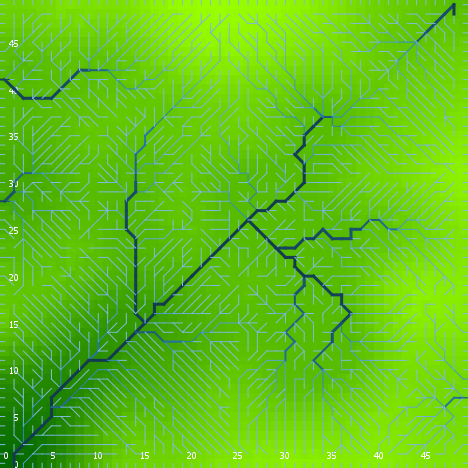

Source data for this figure (header and first rows):
export-world data (NetLogo 6.0.4)
land_05_withInitialEcologicalCommunity.n…
05/27/2020 14:20:47:598 +0100
RANDOM STATE
0 0 -1727483681 294 0.4342688945441638 f…
GLOBALS
min-pxcor, max-pxcor, min-pycor, max-pycor, perspective, subject, nextIndex, directed-links, ticks, display-mode, ecol_brushfrequencyinflection, ecol_brushfrequencyrate, ecol_grassfrequencyinflection, ecol_grassfrequencyrate, ecol_woodfrequencyinflection, ecol_woodfrequencyrate, elevationdistribution, elev_algorithm-style, elev_featureanglerange, elev_inversioniterations, elev_noise, elev_numdepressions, elev_numprotuberances, elev_numranges
0, 49, 0, 49, 0, nobody, 2600, "UNDIRECTED", -1, "terrain", 8.662, 0.08158, 0.7913, 0.1511, 40.91, 0.002589, [48.89725821855199 30.515997041523327 -1…, "C#", 24, 1.946, 4.211, 3, 6, 63
TURTLES
who, color, heading, xcor, ycor, shape, label, label-color, breed, hidden?, size, pen-size, pen-mode, numpoints
0, 125, 197, 29, 34, "default", "", 9.9, {breed flowholders}, true, 1, 1, "up", 
1, 135, 237, 12, 1, "default", "", 9.9, {breed flowholders}, true, 1, 1, "up", 
2, 115, 236, 36, 10, "default", "", 9.9, {breed flowholders}, true, 1, 1, "up", 
3, 75, 291, 10, 30, "default", "", 9.9, {breed flowholders}, true, 1, 1, "up", 
4, 125, 243, 43, 4, "default", "", 9.9, {breed flowholders}, true, 1, 1, "up", 
5, 15, 118, 39, 17, "default", "", 9.9, {breed flowholders}, true, 1, 1, "up", 
6, 25, 339, 13, 30, "default", "", 9.9, {breed flowholders}, true, 1, 1, "up", 
7, 75, 162, 44, 11, "default", "", 9.9, {breed flowholders}, true, 1, 1, "up", 
8, 95, 176, 40, 5, "default", "", 9.9, {breed flowholders}, true, 1, 1, "up", 
9, 135, 103, 42, 15, "default", "", 9.9, {breed flowholders}, true, 1, 1, "up", 
10, 55, 249, 21, 6, "default", "", 9.9, {breed flowholders}, true, 1, 1, "up", 
11, 5, 145, 36, 1, "default", "", 9.9, {breed flowholders}, true, 1, 1, "up", 
12, 65, 211, 6, 41, "default", "", 9.9, {breed flowholders}, true, 1, 1, "up", 
13, 115, 107, 41, 16, "default", "", 9.9, {breed flowholders}, true, 1, 1, "up", 
14, 105, 33, 41, 19, "default", "", 9.9, {breed flowholders}, true, 1, 1, "up", 
15, 45, 295, 7, 10, "default", "", 9.9, {breed flowholders}, true, 1, 1, "up", 
16, 15, 189, 33, 46, "default", "", 9.9, {breed flowholders}, true, 1, 1, "up", 
17, 75, 18, 48, 18, "default", "", 9.9, {breed flowholders}, true, 1, 1, "up", 
18, 25, 37, 41, 1, "default", "", 9.9, {breed flowholders}, true, 1, 1, "up", 
19, 35, 87, 23, 8, "default", "", 9.9, {breed flowholders}, true, 1, 1, "up", 
20, 125, 217, 44, 8, "default", "", 9.9, {breed flowholders}, true, 1, 1, "up", 
21, 35, 232, 10, 19, "default", "", 9.9, {breed flowholders}, true, 1, 1, "up", 
22, 97, 270, 0, 27, "line half", "", 9.9, {breed flowholders}, false, 1, 1, "up", 
23, 75, 21, 8, 30, "default", "", 9.9, {breed flowholders}, true, 1, 1, "up", 
24, 135, 284, 36, 32, "default", "", 9.9, {breed flowholders}, true, 1, 1, "up", 
25, 97, 270, 0, 48, "line half", "", 9.9, {breed flowholders}, false, 1, 1, "up", 
26, 5, 17, 10, 5, "default", "", 9.9, {breed flowholders}, true, 1, 1, "up", 
27, 135, 150, 30, 10, "default", "", 9.9, {breed flowholders}, true, 1, 1, "up", 
28, 65, 342, 40, 20, "default", "", 9.9, {breed flowholders}, true, 1, 1, "up", 
29, 115, 138, 25, 3, "default", "", 9.9, {breed flowholders}, true, 1, 1, "up", 
30, 115, 24, 12, 41, "default", "", 9.9, {breed flowholders}, true, 1, 1, "up", 
31, 135, 12, 17, 30, "default", "", 9.9, {breed flowholders}, true, 1, 1, "up", 
32, 135, 115, 15, 23, "default", "", 9.9, {breed flowholders}, true, 1, 1, "up", 
33, 135, 349, 47, 46, "default", "", 9.9, {breed flowholders}, true, 1, 1, "up", 
34, 55, 223, 29, 33, "default", "", 9.9, {breed flowholders}, true, 1, 1, "up", 
35, 97, 0, 28, 49, "line half", "", 9.9, {breed flowholders}, false, 1, 1, "up", 
36, 95, 325, 28, 1, "default", "", 9.9, {breed flowholders}, true, 1, 1, "up", 
37, 15, 170, 25, 36, "default", "", 9.9, {breed flowholders}, true, 1, 1, "up", 
38, 25, 268, 16, 30, "default", "", 9.9, {breed flowholders}, true, 1, 1, "up", 
39, 5, 257, 23, 15, "default", "", 9.9, {breed flowholders}, true, 1, 1, "up", 
40, 125, 81, 1, 32, "default", "", 9.9, {breed flowholders}, true, 1, 1, "up", 
41, 105, 93, 8, 31, "default", "", 9.9, {breed flowholders}, true, 1, 1, "up", 
42, 5, 260, 40, 35, "default", "", 9.9, {breed flowholders}, true, 1, 1, "up", 
43, 105, 183, 24, 17, "default", "", 9.9, {breed flowholders}, true, 1, 1, "up", 
44, 125, 230, 24, 19, "default", "", 9.9, {breed flowholders}, true, 1, 1, "up", 
45, 115, 70, 27, 38, "default", "", 9.9, {breed flowholders}, true, 1, 1, "up", 
46, 75, 124, 26, 28, "default", "", 9.9, {breed flowholders}, true, 1, 1, "up", 
47, 96.77, 270, 0, 22, "line half", "", 9.9, {breed flowholders}, false, 1, 1, "up", 
48, 45, 230, 5, 29, "default", "", 9.9, {breed flowholders}, true, 1, 1, "up", 
49, 95, 216, 14, 18, "default", "", 9.9, {breed flowholders}, true, 1, 1, "up", 
50, 105, 186, 6, 12, "default", "", 9.9, {breed flowholders}, true, 1, 1, "up", 
... 11,634 more rows
